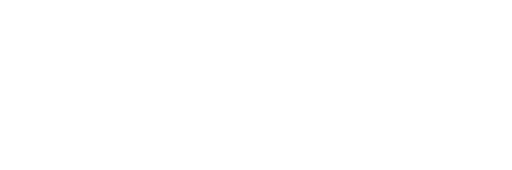
t = 0.00 s
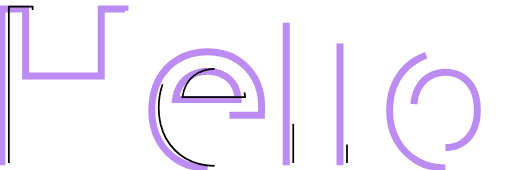
t = 1.00 s
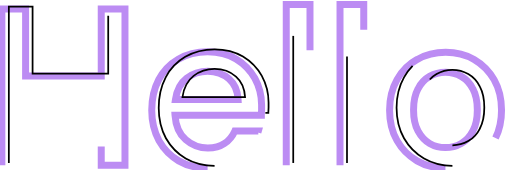
t = 1.47 s
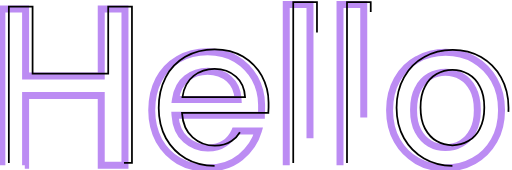
t = 1.94 s
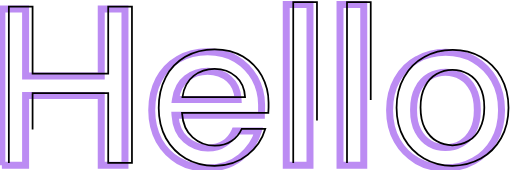
t = 2.42 s
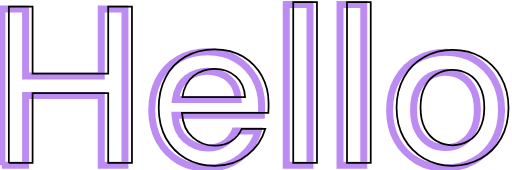
t = 3.00 s

The animated SVG that drew these frames (rendered in a browser with its animation timeline set to each time). Animation: 2 CSS @keyframes rules; one cycle of 3.00 s.

<!--?xml version="1.0" encoding="utf-8"?-->
<!-- Generator: Adobe Illustrator 22.0.1, SVG Export Plug-In . SVG Version: 6.00 Build 0)  -->
<svg version="1.1" id="hellok" xmlns="http://www.w3.org/2000/svg" xmlns:xlink="http://www.w3.org/1999/xlink" x="0px" y="0px" viewBox="0 0 220 73" style="" xml:space="preserve">
<style type="text/css">
	.st0{fill:none;stroke:#BC8CF3;stroke-width:3;stroke-miterlimit:10;}
	.st1{fill:none;stroke:#000000;stroke-width:0.75;}
</style>
<path class="st0 ApOAttce_0" d="M0.8,71V3.8H11v28.8h32.5V3.8h10.2V71H43.5V41H11v30H0.8z"></path>
<path class="st0 ApOAttce_1" d="M89.2,72.2c-4.7,0-8.8-1-12.4-3.1c-3.6-2.1-6.4-5-8.5-8.7c-2-3.7-3.1-8-3.1-13c0-5,1-9.4,3-13.2
	s4.8-6.7,8.4-8.8c3.6-2.1,7.8-3.2,12.6-3.2c4.7,0,8.7,1,12.2,3.1c3.5,2.1,6.1,4.8,8.1,8.3c1.9,3.5,2.9,7.3,2.9,11.4
	c0,0.6,0,1.3,0,2.1c0,0.7-0.1,1.6-0.1,2.4H75.2c0.3,4.6,1.8,8.1,4.6,10.5c2.7,2.4,5.9,3.6,9.5,3.6c2.9,0,5.3-0.7,7.2-2
	c2-1.3,3.4-3.1,4.4-5.3H111c-1.3,4.5-3.8,8.2-7.6,11.2C99.6,70.6,94.9,72.2,89.2,72.2z M89.2,30.6c-3.4,0-6.4,1-9,3
	c-2.6,2-4.2,5-4.8,9.1h26.9c-0.2-3.7-1.5-6.7-3.9-8.8C95.9,31.7,92.9,30.6,89.2,30.6z"></path>
<path class="st0 ApOAttce_2" d="M123,71V1.9h10.2V71H123z"></path>
<path class="st0 ApOAttce_3" d="M146.1,71V1.9h10.2V71H146.1z"></path>
<path class="st0 ApOAttce_4" d="M191.4,72.2c-4.5,0-8.6-1-12.2-3.1s-6.5-5-8.6-8.7c-2.1-3.7-3.2-8.1-3.2-13.1c0-5,1.1-9.4,3.2-13.1
	c2.1-3.7,5-6.7,8.7-8.7c3.6-2.1,7.7-3.1,12.2-3.1c4.5,0,8.6,1,12.2,3.1c3.6,2.1,6.5,5,8.6,8.7c2.1,3.7,3.2,8.1,3.2,13.1
	c0,5-1.1,9.4-3.2,13.1c-2.1,3.7-5,6.7-8.7,8.7C200,71.1,195.9,72.2,191.4,72.2z M191.4,63.4c2.4,0,4.7-0.6,6.8-1.8
	c2.1-1.2,3.8-3,5-5.4c1.3-2.4,1.9-5.4,1.9-9c0-3.6-0.6-6.6-1.9-9c-1.2-2.4-2.9-4.2-5-5.4c-2.1-1.2-4.3-1.8-6.8-1.8s-4.7,0.6-6.8,1.8
	c-2.1,1.2-3.8,3-5,5.4c-1.3,2.4-1.9,5.4-1.9,9c0,3.6,0.6,6.6,1.9,9c1.3,2.4,2.9,4.2,5,5.4C186.7,62.8,188.9,63.4,191.4,63.4z"></path>
<path class="st1 ApOAttce_5" d="M3.8,70V2.8H14v28.8h32.5V2.8h10.2V70H46.5V40H14v30H3.8z"></path>
<path class="st1 ApOAttce_6" d="M92.2,71.2c-4.7,0-8.8-1-12.4-3.1c-3.6-2.1-6.4-5-8.5-8.7c-2-3.7-3.1-8-3.1-13c0-5,1-9.4,3-13.2
	s4.8-6.7,8.4-8.8c3.6-2.1,7.8-3.2,12.6-3.2c4.7,0,8.7,1,12.2,3.1c3.5,2.1,6.1,4.8,8.1,8.3c1.9,3.5,2.9,7.3,2.9,11.4
	c0,0.6,0,1.3,0,2.1c0,0.7-0.1,1.6-0.1,2.4H78.2c0.3,4.6,1.8,8.1,4.6,10.5c2.7,2.4,5.9,3.6,9.5,3.6c2.9,0,5.3-0.7,7.2-2
	c2-1.3,3.4-3.1,4.4-5.3H114c-1.3,4.5-3.8,8.2-7.6,11.2C102.6,69.6,97.9,71.2,92.2,71.2z M92.2,29.6c-3.4,0-6.4,1-9,3
	c-2.6,2-4.2,5-4.8,9.1h26.9c-0.2-3.7-1.5-6.7-3.9-8.8C98.9,30.7,95.9,29.6,92.2,29.6z"></path>
<path class="st1 ApOAttce_7" d="M126,70V0.9h10.2V70H126z"></path>
<path class="st1 ApOAttce_8" d="M149.1,70V0.9h10.2V70H149.1z"></path>
<path class="st1 ApOAttce_9" d="M194.4,71.2c-4.5,0-8.6-1-12.2-3.1s-6.5-5-8.6-8.7c-2.1-3.7-3.2-8.1-3.2-13.1c0-5,1.1-9.4,3.2-13.1
	c2.1-3.7,5-6.7,8.7-8.7c3.6-2.1,7.7-3.1,12.2-3.1c4.5,0,8.6,1,12.2,3.1c3.6,2.1,6.5,5,8.6,8.7c2.1,3.7,3.2,8.1,3.2,13.1
	c0,5-1.1,9.4-3.2,13.1c-2.1,3.7-5,6.7-8.7,8.7C203,70.1,198.9,71.2,194.4,71.2z M194.4,62.4c2.4,0,4.7-0.6,6.8-1.8
	c2.1-1.2,3.8-3,5-5.4c1.3-2.4,1.9-5.4,1.9-9c0-3.6-0.6-6.6-1.9-9c-1.2-2.4-2.9-4.2-5-5.4c-2.1-1.2-4.3-1.8-6.8-1.8s-4.7,0.6-6.8,1.8
	c-2.1,1.2-3.8,3-5,5.4c-1.3,2.4-1.9,5.4-1.9,9c0,3.6,0.6,6.6,1.9,9c1.3,2.4,2.9,4.2,5,5.4C189.7,61.8,191.9,62.4,194.4,62.4z"></path>
<style data-made-with="vivus-instant">.ApOAttce_0{stroke-dasharray:358 360;stroke-dashoffset:359;animation:ApOAttce_draw 2000ms linear 0ms forwards;}.ApOAttce_1{stroke-dasharray:299 301;stroke-dashoffset:300;animation:ApOAttce_draw 2000ms linear 111ms forwards;}.ApOAttce_2{stroke-dasharray:159 161;stroke-dashoffset:160;animation:ApOAttce_draw 2000ms linear 222ms forwards;}.ApOAttce_3{stroke-dasharray:159 161;stroke-dashoffset:160;animation:ApOAttce_draw 2000ms linear 333ms forwards;}.ApOAttce_4{stroke-dasharray:251 253;stroke-dashoffset:252;animation:ApOAttce_draw 2000ms linear 444ms forwards;}.ApOAttce_5{stroke-dasharray:358 360;stroke-dashoffset:359;animation:ApOAttce_draw 2000ms linear 555ms forwards;}.ApOAttce_6{stroke-dasharray:299 301;stroke-dashoffset:300;animation:ApOAttce_draw 2000ms linear 666ms forwards;}.ApOAttce_7{stroke-dasharray:159 161;stroke-dashoffset:160;animation:ApOAttce_draw 2000ms linear 777ms forwards;}.ApOAttce_8{stroke-dasharray:159 161;stroke-dashoffset:160;animation:ApOAttce_draw 2000ms linear 888ms forwards;}.ApOAttce_9{stroke-dasharray:251 253;stroke-dashoffset:252;animation:ApOAttce_draw 2000ms linear 1000ms forwards;}@keyframes ApOAttce_draw{100%{stroke-dashoffset:0;}}@keyframes ApOAttce_fade{0%{stroke-opacity:1;}94.44444444444444%{stroke-opacity:1;}100%{stroke-opacity:0;}}</style></svg>
